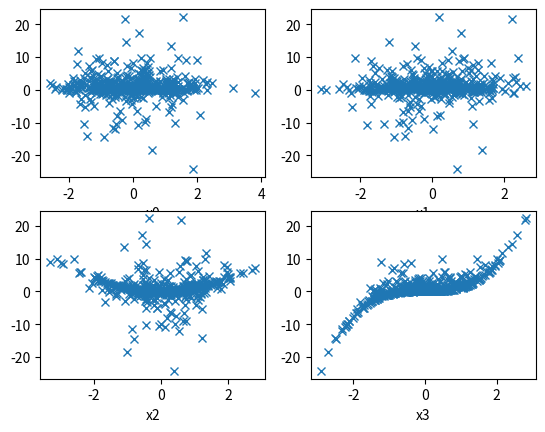

Reproduce this figure in Python.
import numpy as np
import matplotlib.pyplot as plt

NUM_SAMPLES = 1000
X_DIM = 100


# Non-Linear
def f(x):
    x1 = x[:, 0]
    x2 = x[:, 1]
    return x1**2 + x2**3
    #return np.tan(x1) + np.exp(x2)


def create_dataset(n, d):
    x = np.random.normal(size=(n, d))
    b = np.random.binomial(1, 0.5, n)
    f1 = f(x[:, [0, 1]])
    f2 = f(x[:, [2, 3]])
    y = b*f1 + (1-b)*f2
    return x, y, b


if __name__ == "__main__":
    x, y, b = create_dataset(NUM_SAMPLES, X_DIM)
    idx0 = b == 0
    idx1 = b == 1
    fig, (ax1, ax2) = plt.subplots(2, 2)
    ax1[0].plot(x[idx0, 0], y[idx0], 'x')
    ax1[0].set_xlabel("x0")
    ax1[1].plot(x[idx0, 1], y[idx0], 'x')
    ax1[1].set_xlabel("x1")
    ax2[0].plot(x[idx0, 2], y[idx0], 'x')
    ax2[0].set_xlabel("x2")
    ax2[1].plot(x[idx0, 3], y[idx0], 'x')
    ax2[1].set_xlabel("x3")
    plt.show()


